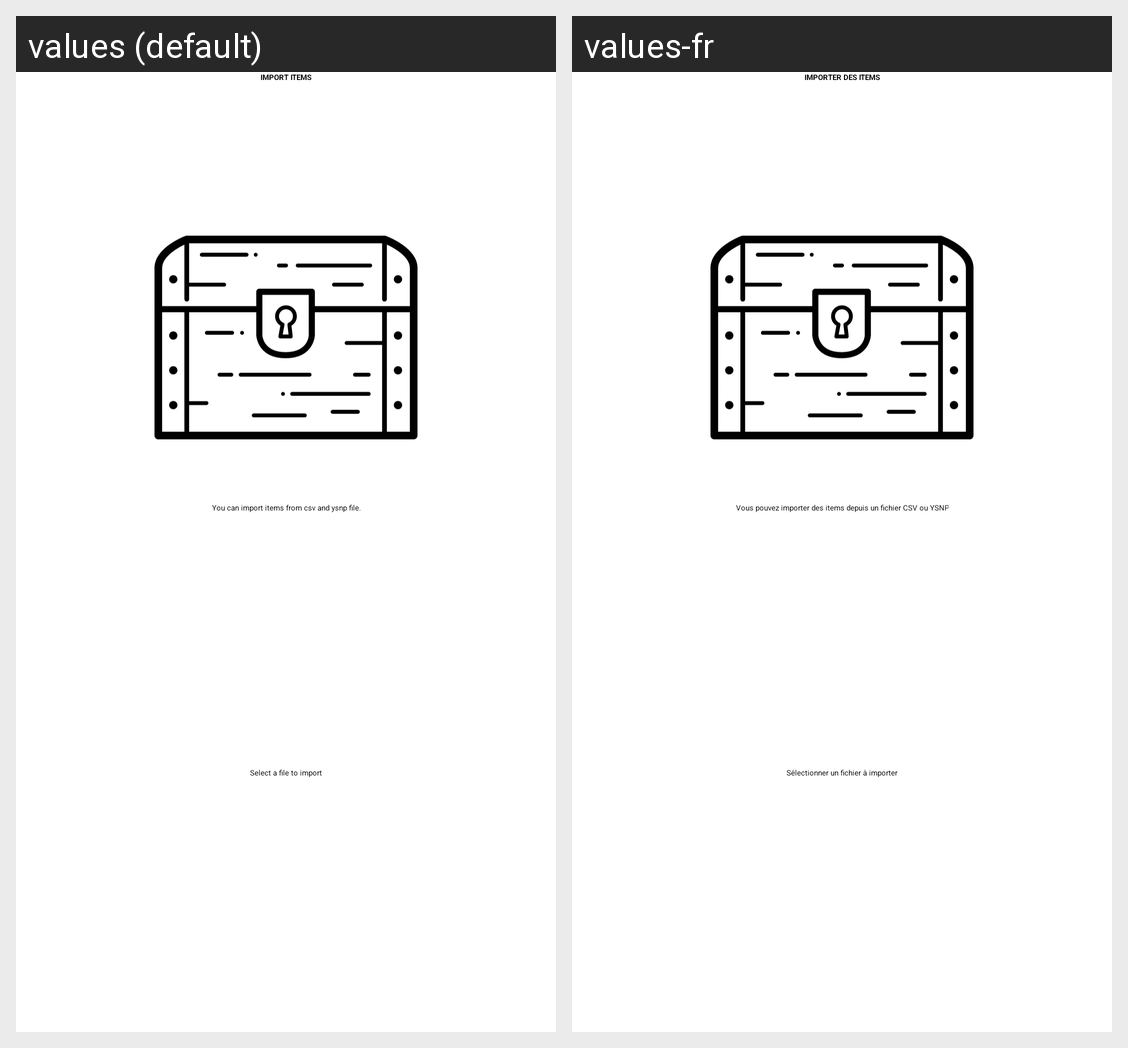

Locale-by-locale string values for the Android screen shown in this grid:
Android screen res/layout/fragment_import_select_file.xml rendered under 2 locales, left to right: values (default), values-fr. Device: Nexus 5 (rendered at 1080×1920; each locale shown at half size, 540×960, under a caption strip naming it); theme Theme.YouShallNotPass.Starting.
Strings drawn on this screen, with the default value and each locale's value (text and hints the layout hard-codes, and strings that could not be matched under every locale, appear in the picture but are not listed):

import_items
  values: Import items
  values-fr: Importer des items

import_step1
  values: You can import items from csv and ysnp file.
  values-fr: Vous pouvez importer des items depuis un fichier CSV ou YSNP

select_file
  values: Select a file to import
  values-fr: Sélectionner un fichier à importer
